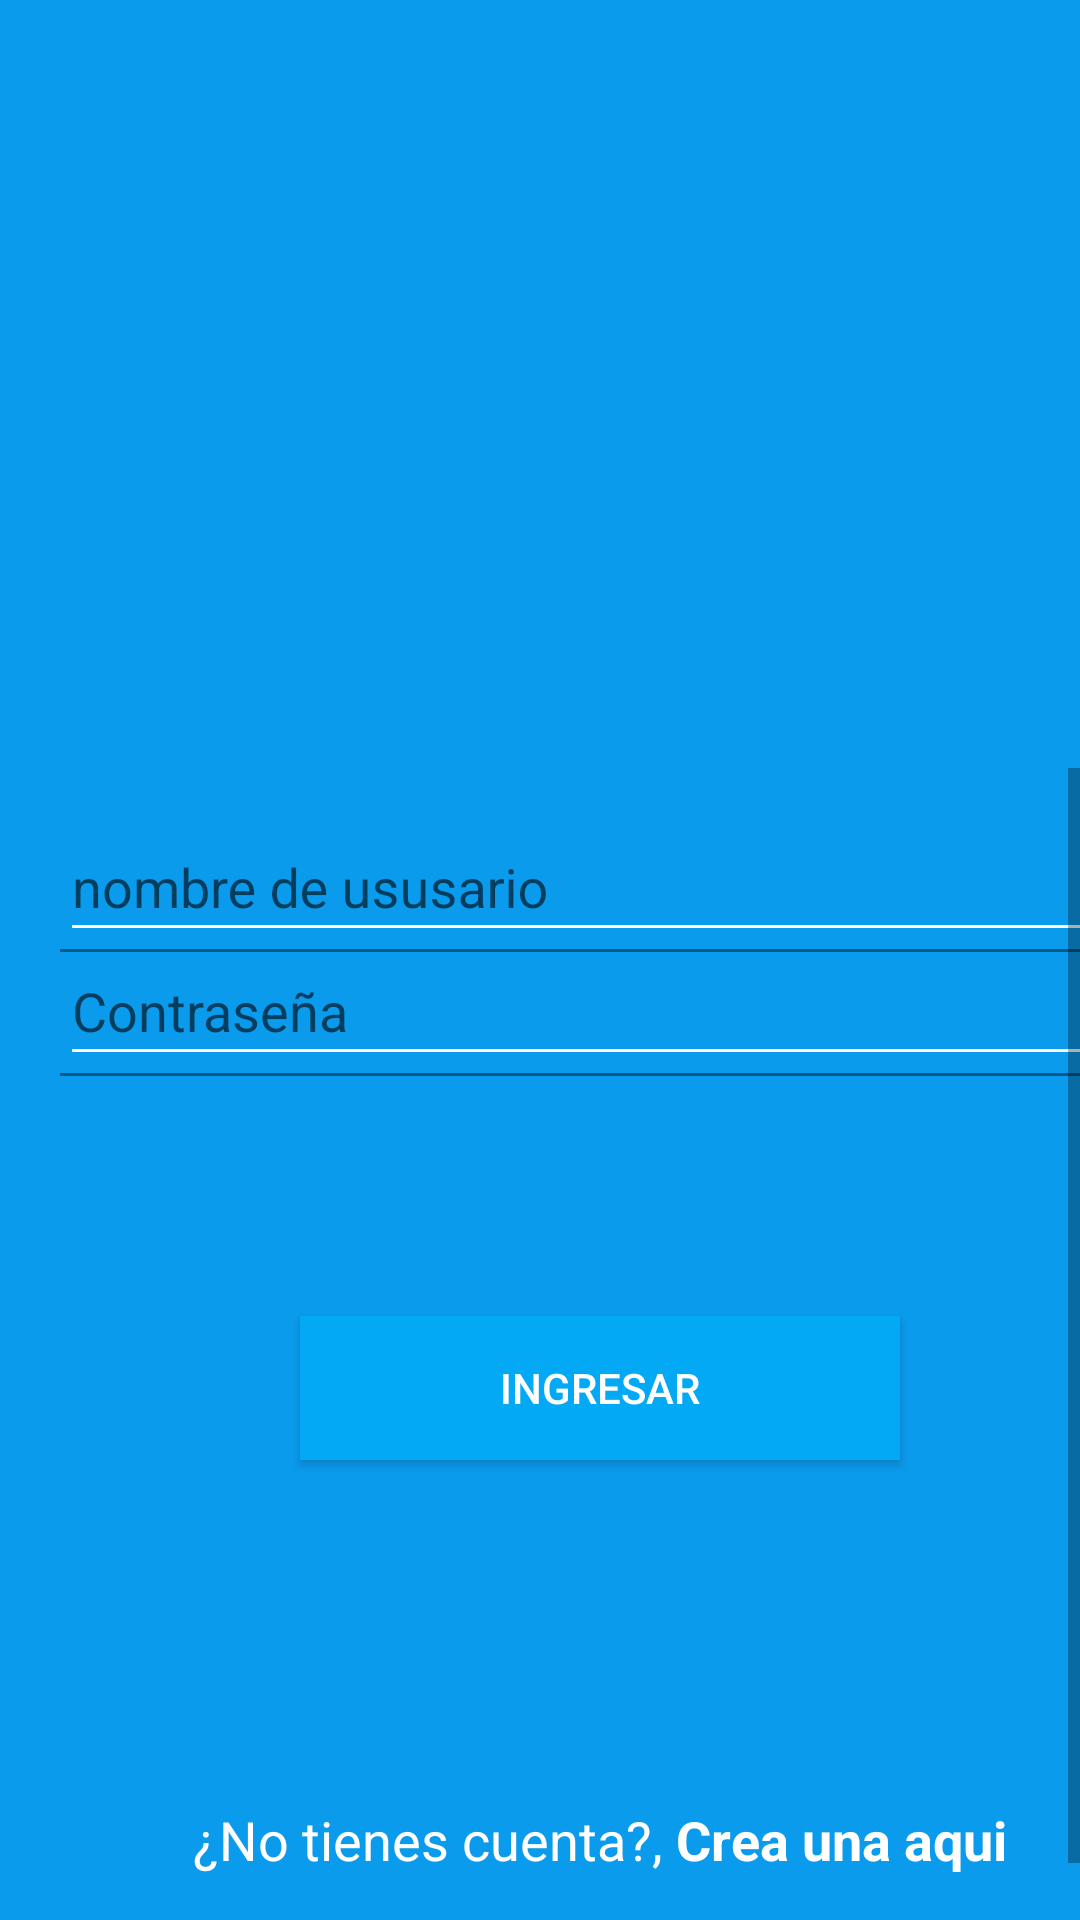

Reconstruct the res/layout file that produces this screen, plus the resources it refers to.
<!-- AndroidManifest.xml: application theme AppTheme -->
<!-- res/layout/activity_infograms.xml -->
<?xml version="1.0" encoding="utf-8"?>
<androidx.coordinatorlayout.widget.CoordinatorLayout xmlns:android="http://schemas.android.com/apk/res/android"
    xmlns:app="http://schemas.android.com/apk/res-auto"
    xmlns:tools="http://schemas.android.com/tools"
    android:layout_width="match_parent"
    android:layout_height="match_parent"
    android:background="@color/colorFondo"
    android:orientation="vertical"
    tools:context=".Infograms">
    <LinearLayout
        android:layout_width="match_parent"
        android:layout_height="match_parent"
        android:orientation="vertical"
        android:weightSum="1">
        <RelativeLayout
            android:layout_width="match_parent"
            android:layout_height="match_parent"
            android:gravity="center"
            android:layout_weight="0.6">
            <ImageView
                android:layout_width="wrap_content"
                android:layout_height="@dimen/imageView_layoudHeight"
                android:src="@drawable/infogram"
                />

        </RelativeLayout>

        <ScrollView
            android:layout_width="match_parent"
            android:layout_height="match_parent"
            android:layout_weight="0.4"
            android:fillViewport="true">

            <LinearLayout
                android:layout_width="match_parent"
                android:layout_height="match_parent"
                android:orientation="vertical"
                android:layout_margin="20dp"
                >

                <com.google.android.material.textfield.TextInputLayout
                    android:layout_width="match_parent"
                    android:layout_height="wrap_content"
                    android:theme="@style/EditTextWhite"
                    >
                    <com.google.android.material.textfield.TextInputEditText
                        android:layout_width="match_parent"
                        android:layout_height="wrap_content"
                        android:inputType="text"
                        android:hint="nombre de ususario"
                        >

                    </com.google.android.material.textfield.TextInputEditText>
                </com.google.android.material.textfield.TextInputLayout>

                <com.google.android.material.textfield.TextInputLayout
                    android:layout_width="match_parent"
                    android:layout_height="wrap_content"
                    android:theme="@style/EditTextWhite">
                    <com.google.android.material.textfield.TextInputEditText
                        android:layout_width="match_parent"
                        android:layout_height="wrap_content"
                        android:inputType="textPassword"

                        android:hint="Contraseña">

                    </com.google.android.material.textfield.TextInputEditText>
                </com.google.android.material.textfield.TextInputLayout>

                <Button
                    android:layout_width="match_parent"
                    android:layout_height="wrap_content"
                    android:layout_marginTop="@dimen/margiTop_create_account"
                    android:layout_margin="80dp"
                    android:background="#03A9F4"
                    android:text="Ingresar"
                    android:textColor="#fff"
                    android:onClick="login">

                </Button>

                <RelativeLayout
                    android:layout_width="match_parent"
                    android:layout_height="match_parent"
                    android:gravity="center">
                    <TextView
                        android:id="@+id/no_tienes_cuenta"
                        android:layout_width="wrap_content"
                        android:layout_height="wrap_content"
                        android:text="¿No tienes cuenta?, "
                        android:textColor="@color/textView_textColor"
                        android:textSize="@dimen/textView_textSize"/>
                    <TextView
                        android:layout_width="wrap_content"
                        android:layout_height="wrap_content"
                        android:text="Crea una aqui"
                        android:textColor="@color/textView_textColor"
                        android:textStyle="bold"
                        android:layout_toRightOf="@+id/no_tienes_cuenta"
                        android:textSize="@dimen/textView_textSize"
                        android:onClick="goCreateAccount"/>
                </RelativeLayout>


            </LinearLayout>

        </ScrollView>

    </LinearLayout>

</androidx.coordinatorlayout.widget.CoordinatorLayout>
<!-- resources referenced by this layout -->
<resources>
  <color name="colorFondo">#0B9BED</color>
  <color name="textView_textColor">#ffffff</color>
  <dimen name="imageView_layoudHeight">150dp</dimen>
  <dimen name="margiTop_create_account">35dp</dimen>
  <dimen name="textView_textSize">18sp</dimen>
  <style name="EditTextWhite" parent="Theme.AppCompat.Light">
          <item name="android:textSize">@dimen/editText_textSize</item>
          <item name="android:textColorHint">@color/editText_white</item>
          <item name="android:textColorPrimary">@color/editText_white</item>
          <item name="colorControlNormal">@color/editText_white</item>
          <item name="colorControlActivated">@color/editText_white</item>
      </style>
  <style name="AppTheme" parent="Theme.MaterialComponents.DayNight.NoActionBar">
          
          <item name="colorPrimary">@color/colorPrimary</item>
          <item name="colorPrimaryDark">@color/colorPrimaryDark</item>
          <item name="colorAccent">@color/colorAccent</item>
      </style>
  <dimen name="editText_textSize">18dp</dimen>
  <color name="editText_white">#ffffff</color>
  <color name="colorPrimary">#6200EE</color>
  <color name="colorPrimaryDark">#3700B3</color>
  <color name="colorAccent">#03DAC5</color>
</resources>
